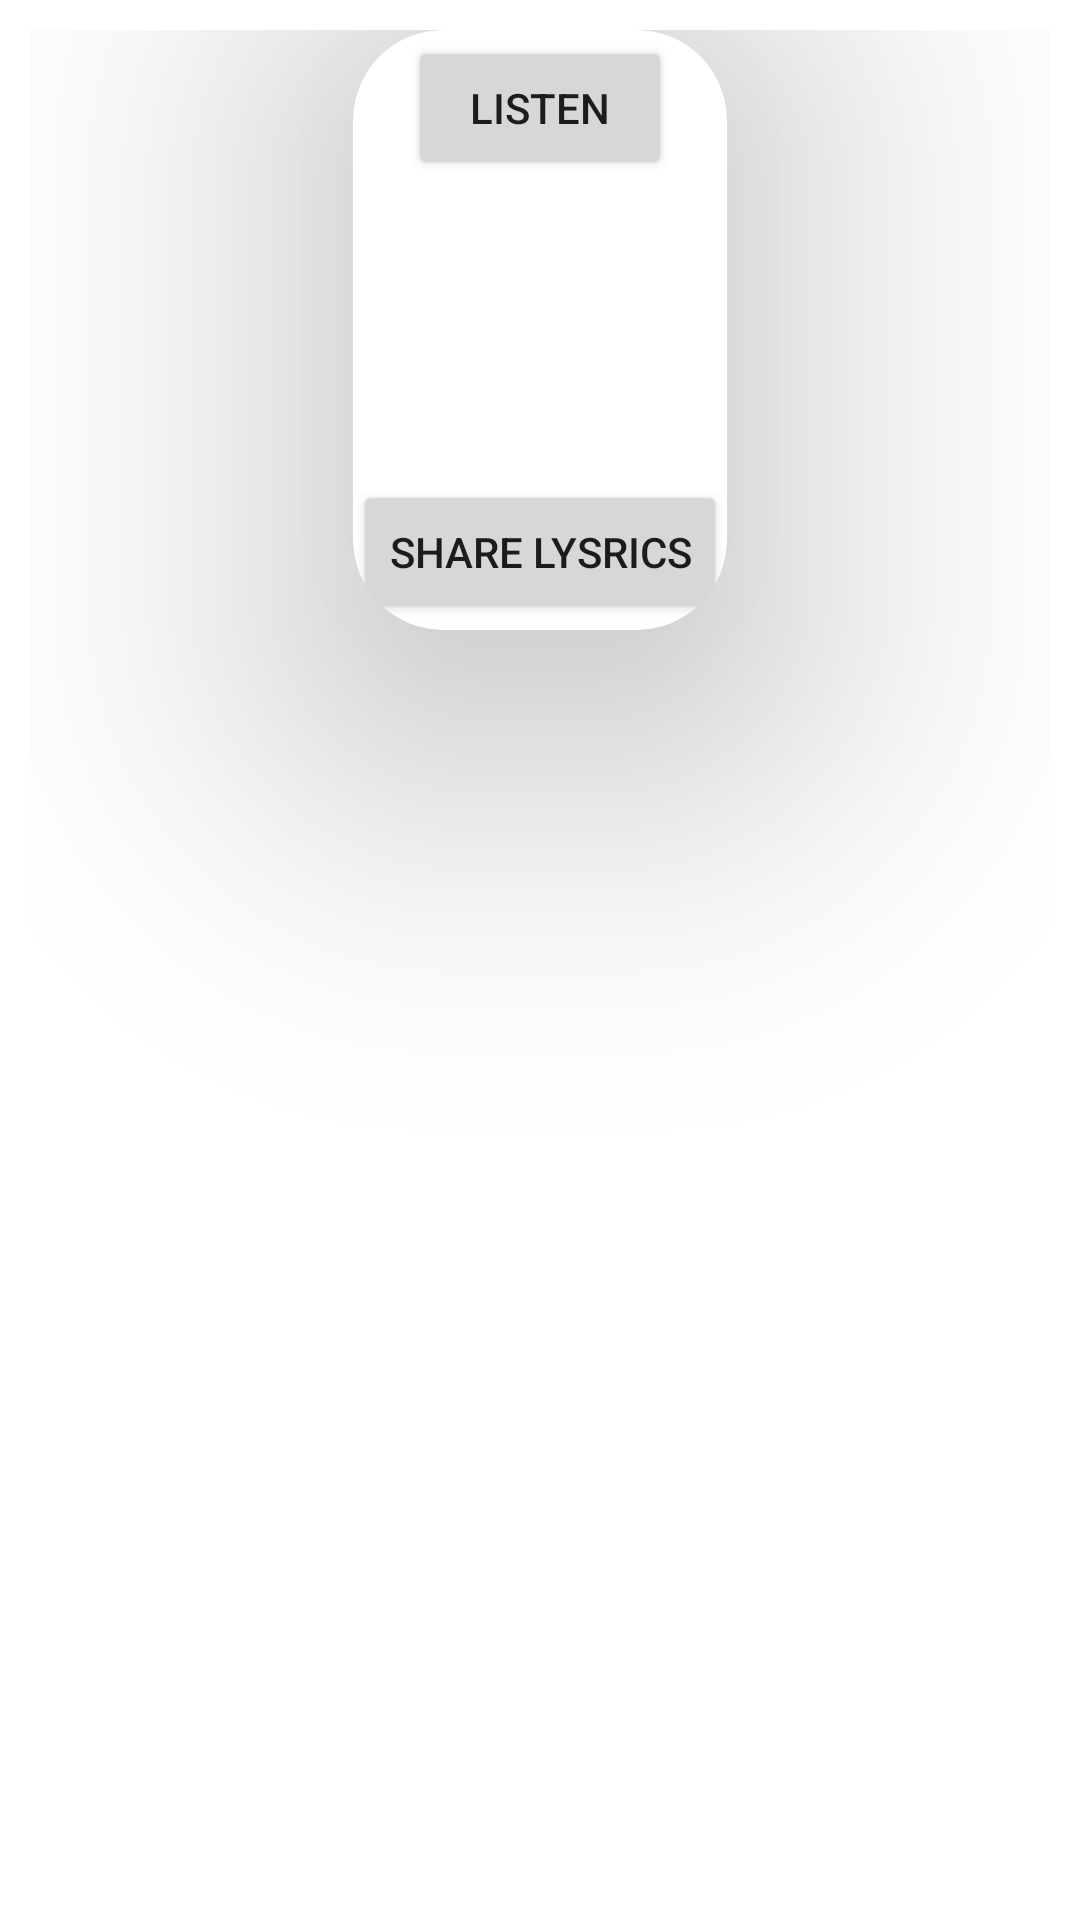

Layout XML and referenced resources for this Android screen:
<!-- AndroidManifest.xml: application theme Theme.Helikopter -->
<!-- res/layout/heli_view.xml -->
<?xml version="1.0" encoding="utf-8"?>
<androidx.constraintlayout.widget.ConstraintLayout xmlns:android="http://schemas.android.com/apk/res/android"
    xmlns:app="http://schemas.android.com/apk/res-auto"
    xmlns:tools="http://schemas.android.com/tools"
    android:layout_width="match_parent"
    android:layout_height="match_parent"
    android:padding="10dp">

    <androidx.cardview.widget.CardView
        android:layout_width="wrap_content"
        android:layout_height="0dp"
        app:cardCornerRadius="30dp"
        app:cardElevation="70dp"
        app:layout_constraintEnd_toEndOf="parent"
        app:layout_constraintStart_toStartOf="parent"
        app:layout_constraintTop_toTopOf="parent">

        <LinearLayout
            android:layout_width="match_parent"
            android:layout_height="200dp"
            android:background="@drawable/helikopter"
            android:gravity="center"
            android:orientation="vertical">

            <Button
                android:id="@+id/listenBtn"
                android:layout_width="wrap_content"
                android:layout_height="wrap_content"
                android:layout_marginBottom="80dp"
                android:text="Listen" />

            <Button
                android:id="@+id/shareBtn"
                android:layout_width="wrap_content"
                android:layout_height="wrap_content"
                android:layout_marginTop="20dp"
                android:text="share lysrics" />
        </LinearLayout>
    </androidx.cardview.widget.CardView>
</androidx.constraintlayout.widget.ConstraintLayout>
<!-- resources referenced by this layout -->
<resources>
  <style name="Theme.Helikopter" parent="Theme.MaterialComponents.DayNight.DarkActionBar">
          
          <item name="colorPrimary">@color/purple_500</item>
          <item name="colorPrimaryVariant">@color/purple_700</item>
          <item name="colorOnPrimary">@color/white</item>
          
          <item name="colorSecondary">@color/teal_200</item>
          <item name="colorSecondaryVariant">@color/teal_700</item>
          <item name="colorOnSecondary">@color/black</item>
          
          <item name="android:statusBarColor" tools:targetApi="l">?attr/colorPrimaryVariant</item>
          
      </style>
  <!-- not gathered from this repository: default colours our renderer supplied (Android Studio template values) -->
  <color name="purple_500">#FF6200EE</color>
  <color name="purple_700">#FF3700B3</color>
  <color name="teal_200">#FF03DAC5</color>
  <color name="teal_700">#FF018786</color>
  <color name="black">#FF000000</color>
  <color name="white">#FFFFFFFF</color>
</resources>
